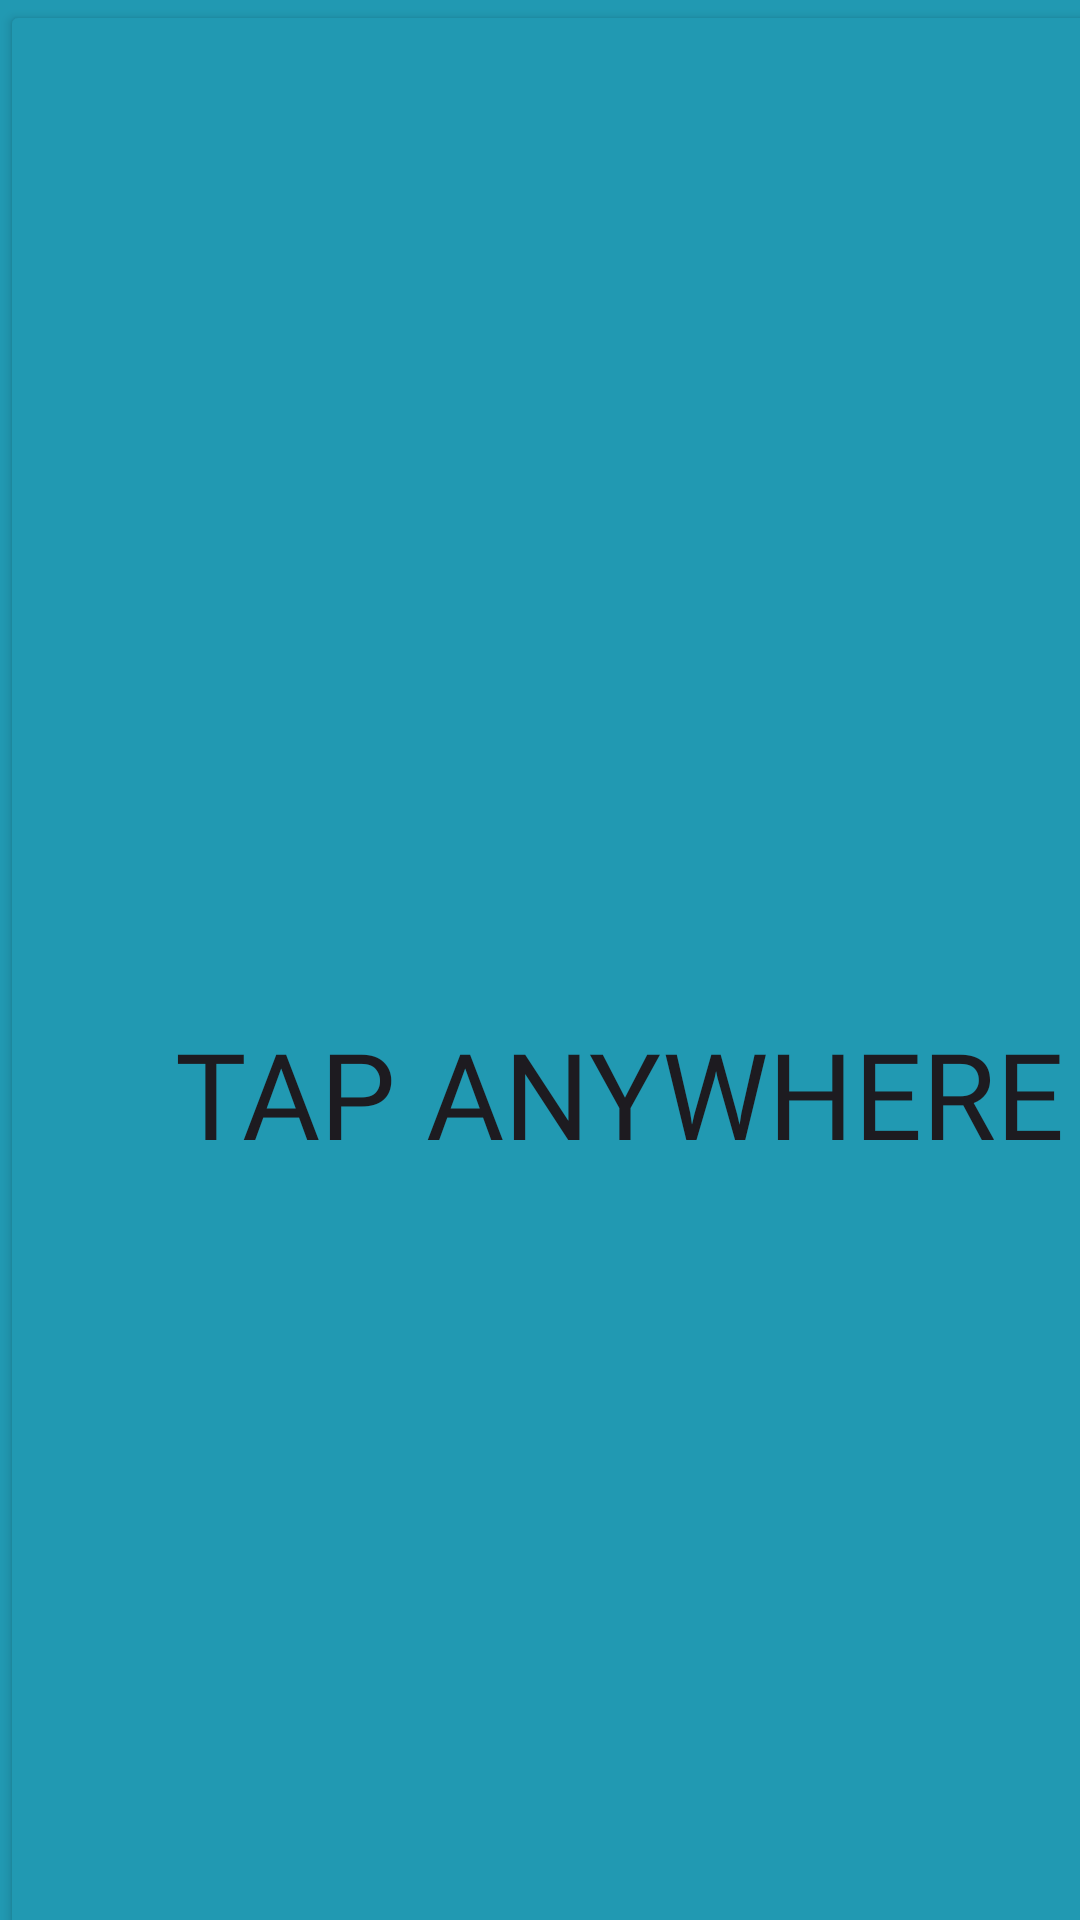

Layout XML and referenced resources for this Android screen:
<!-- AndroidManifest.xml: application theme Theme.MyApplicationTestThree -->
<!-- res/layout/opening_screen.xml -->
<?xml version="1.0" encoding="utf-8"?>
<LinearLayout xmlns:android="http://schemas.android.com/apk/res/android"
    android:orientation="vertical"
    android:layout_width="match_parent"
    android:layout_height="match_parent"
    android:background="#2199B2"
    >

    <Button
        android:id="@+id/btn_tap"
        android:layout_width="413dp"
        android:layout_height="729dp"
        android:backgroundTint="#2199B2"
        android:text="Tap Anywhere"
        android:textSize="40dp"
        android:fontFamily="@font/montserrat_semibold"
        />

</LinearLayout>
<!-- resources referenced by this layout -->
<resources>
  <style name="Theme.MyApplicationTestThree" parent="Base.Theme.MyApplicationTestThree" />
  <style name="Base.Theme.MyApplicationTestThree" parent="Theme.Material3.DayNight.NoActionBar">
          
           <item name="colorPrimary">@color/torqy</item>
           <item name="colorPrimaryVariant">@color/torqy</item>
           <item name="android:statusBarColor">@color/torqy</item>
      </style>
  <color name="torqy">#bdf4ff</color>
</resources>
